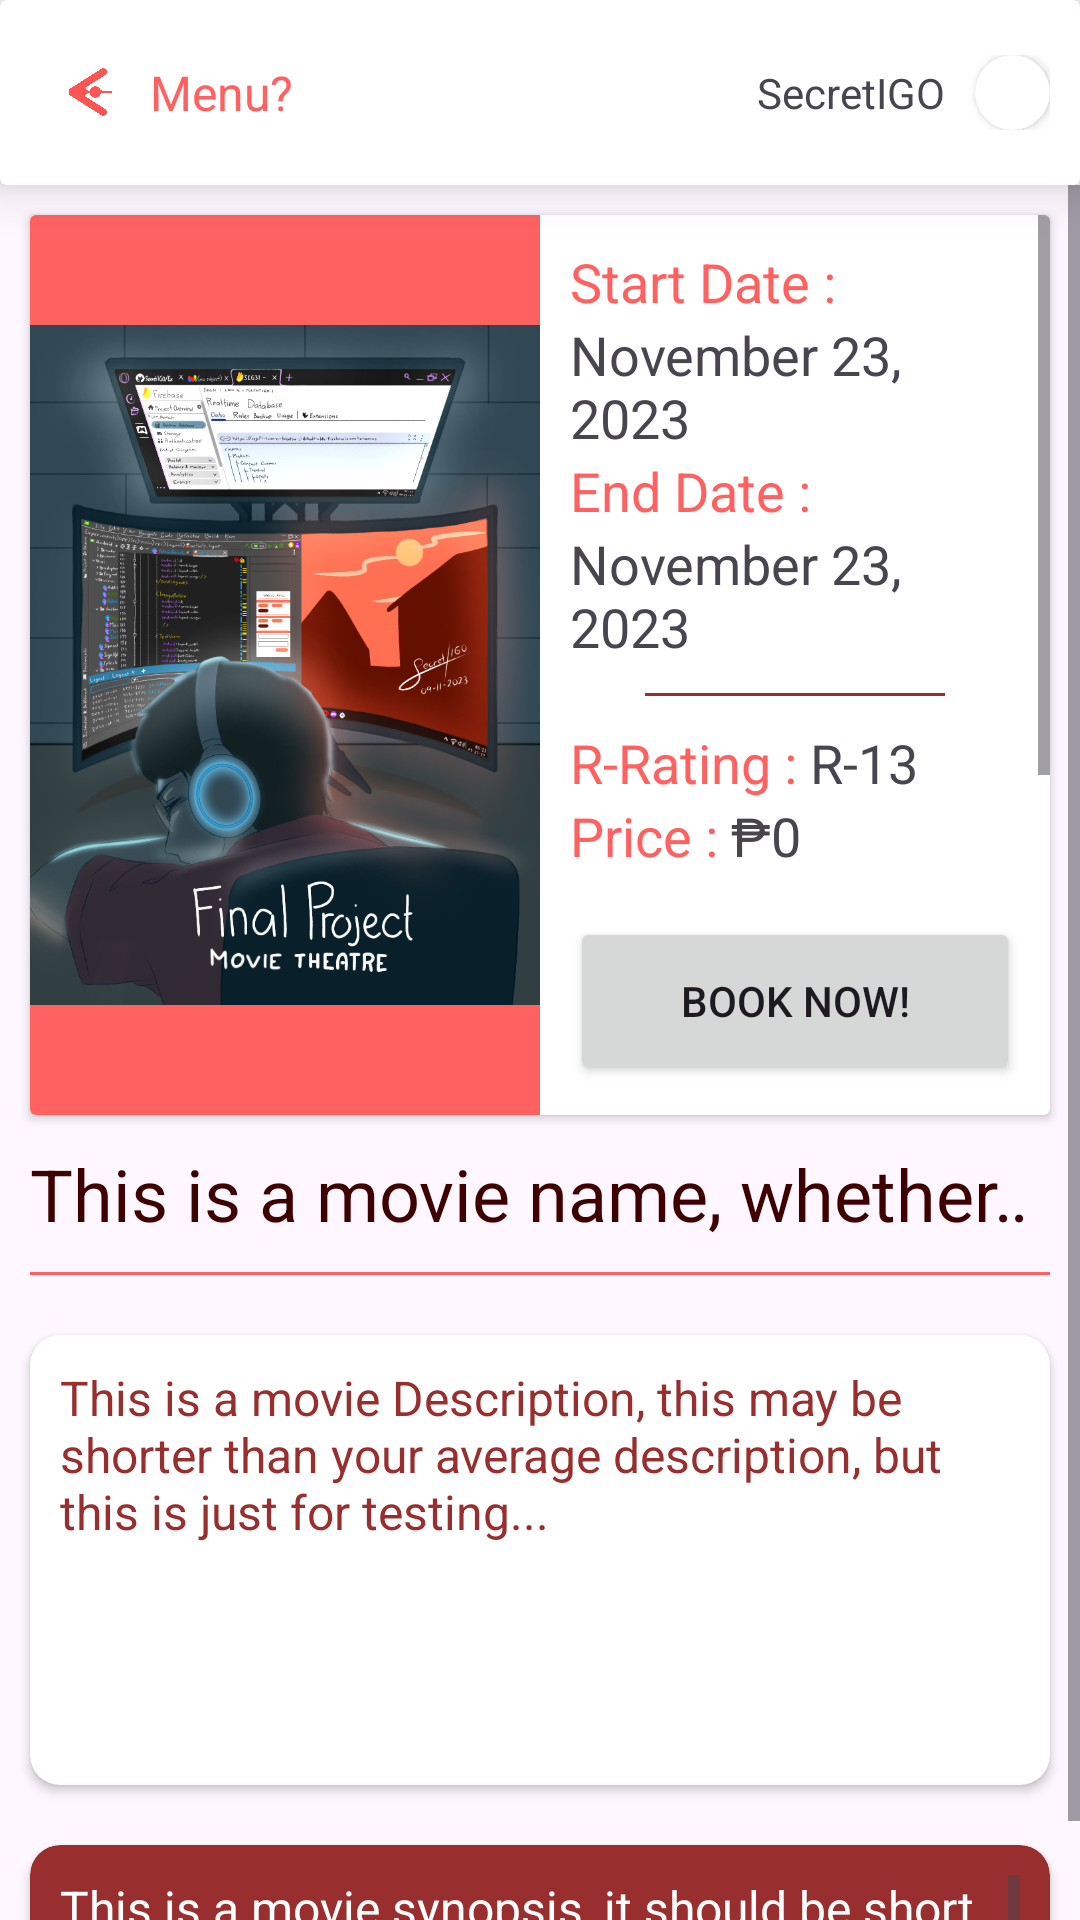

Here is an Android app screen rendered from its layout file. Give the layout XML and the strings, colors and styles it references.
<!-- AndroidManifest.xml: application theme Theme.Experiments -->
<!-- res/layout/activity_movie_details.xml -->
<?xml version="1.0" encoding="utf-8"?>
<LinearLayout xmlns:android="http://schemas.android.com/apk/res/android"
    xmlns:app="http://schemas.android.com/apk/res-auto"
    xmlns:tools="http://schemas.android.com/tools"
    android:layout_width="match_parent"
    android:layout_height="match_parent"
    tools:context=".ui.views.customer.MovieDetailsActivity"
    android:orientation="vertical">

    <androidx.cardview.widget.CardView
        android:layout_width="match_parent"
        android:layout_height="wrap_content"
        app:cardElevation="10dp">

        <include layout="@layout/toolbar_layout" />

    </androidx.cardview.widget.CardView>

    <ScrollView
        android:layout_width="match_parent"
        android:layout_height="wrap_content">

        <LinearLayout
            android:layout_width="match_parent"
            android:layout_height="wrap_content"
            android:orientation="vertical"
            android:backgroundTint="@color/white">

            <LinearLayout
                android:layout_width="match_parent"
                android:layout_height="match_parent"
                android:orientation="vertical">

                <androidx.cardview.widget.CardView
                    android:layout_width="match_parent"
                    android:layout_height="300dp"
                    android:layout_margin="10dp">

                    <LinearLayout
                        android:layout_width="match_parent"
                        android:layout_height="match_parent"
                        android:weightSum="2">

                        <ImageView
                            android:id="@+id/iv_movie_banner"
                            android:layout_width="0dp"
                            android:layout_height="match_parent"
                            android:layout_weight="1"
                            android:src="@drawable/sample_movie_banner_lol"
                            android:background="@color/red_400"
                            android:scaleType="fitCenter"/>

                        <LinearLayout
                            android:layout_width="0dp"
                            android:layout_height="match_parent"
                            android:layout_weight="1"
                            android:weightSum="5"
                            android:orientation="vertical">

                            <ScrollView
                                android:layout_width="match_parent"
                                android:layout_height="0dp"
                                android:layout_weight="4">

                                <LinearLayout
                                    android:layout_width="match_parent"
                                    android:layout_height="0dp"
                                    android:orientation="vertical"
                                    android:layout_margin="10dp">

                                    <TextView
                                        android:layout_width="wrap_content"
                                        android:layout_height="wrap_content"
                                        android:text="Start Date : "
                                        android:textSize="18sp"
                                        android:textColor="@color/red_400"/>

                                    <TextView
                                        android:id="@+id/tv_movieStart_date"
                                        android:layout_width="wrap_content"
                                        android:layout_height="wrap_content"
                                        android:text="November 23, 2023"
                                        android:textSize="18sp"/>

                                    <TextView
                                        android:layout_width="wrap_content"
                                        android:layout_height="wrap_content"
                                        android:text="End Date : "
                                        android:textSize="18sp"
                                        android:textColor="@color/red_400"/>

                                    <TextView
                                        android:id="@+id/tv_movieEnd_date"
                                        android:layout_width="wrap_content"
                                        android:layout_height="wrap_content"
                                        android:text="November 23, 2023"
                                        android:textSize="18sp"/>

                                    <ImageButton
                                        android:layout_width="match_parent"
                                        android:layout_height="1dp"
                                        android:layout_marginTop="10dp"
                                        android:layout_marginBottom="10dp"
                                        android:layout_marginStart="25dp"
                                        android:layout_marginEnd="25dp"
                                        android:background="@color/red_600" />

                                    <LinearLayout
                                        android:layout_width="match_parent"
                                        android:layout_height="wrap_content">

                                        <TextView
                                            android:layout_width="wrap_content"
                                            android:layout_height="wrap_content"
                                            android:text="R-Rating : "
                                            android:textSize="18sp"
                                            android:textColor="@color/red_400"/>

                                        <TextView
                                            android:layout_width="wrap_content"
                                            android:layout_height="wrap_content"
                                            android:text="R-13"
                                            android:textSize="18sp" />
                                    </LinearLayout>

                                    <LinearLayout
                                        android:layout_width="match_parent"
                                        android:layout_height="wrap_content"
                                        android:layout_marginBottom="50sp">

                                        <TextView
                                            android:layout_width="wrap_content"
                                            android:layout_height="wrap_content"
                                            android:text="Price : "
                                            android:textSize="18sp"
                                            android:textColor="@color/red_400"/>

                                        <TextView
                                            android:layout_width="wrap_content"
                                            android:layout_height="wrap_content"
                                            android:text="@string/peso_sign"
                                            android:textSize="18sp" />

                                        <TextView
                                            android:id="@+id/tv_moviePrice"
                                            android:layout_width="wrap_content"
                                            android:layout_height="wrap_content"
                                            android:text="0"
                                            android:textSize="18sp"/>
                                    </LinearLayout>

                                </LinearLayout>


                            </ScrollView>

                            <Button
                                android:id="@+id/btn_bookMovie"
                                android:layout_width="match_parent"
                                android:layout_height="0dp"
                                android:layout_weight="1"
                                android:layout_margin="10dp"
                                android:text="Book Now!"/>

                        </LinearLayout>

                    </LinearLayout>


                </androidx.cardview.widget.CardView>

                <TextView
                    android:id="@+id/tv_movieName"
                    android:layout_width="match_parent"
                    android:layout_height="wrap_content"
                    android:layout_marginStart="10dp"
                    android:layout_marginEnd="10dp"
                    android:text="This is a movie name, whether you like it or not"
                    android:textSize="24sp"
                    android:singleLine="true"
                    android:ellipsize="marquee"
                    android:marqueeRepeatLimit="marquee_forever"
                    android:textColor="@color/red_800"
                    android:focusable="true"
                    android:focusableInTouchMode="true"
                    android:scrollHorizontally="true"/>

                <ImageButton
                    android:layout_width="match_parent"
                    android:layout_height="1dp"
                    android:layout_margin="10dp"
                    android:background="@color/red_400" />



                <androidx.cardview.widget.CardView
                    android:layout_width="match_parent"
                    android:layout_height="150sp"
                    android:backgroundTint="@color/white"
                    app:cardCornerRadius="10dp"
                    android:layout_margin="10dp">

                    <ScrollView
                        android:layout_width="match_parent"
                        android:layout_height="wrap_content"
                        android:padding="10dp">

                        <TextView
                            android:id="@+id/tv_movieDescription"
                            android:layout_width="match_parent"
                            android:layout_height="wrap_content"
                            android:text="This is a movie Description, this may be shorter than your average description, but this is just for testing..."
                            android:textColor="@color/red_600"
                            android:textSize="16sp"/>
                    </ScrollView>


                </androidx.cardview.widget.CardView>

                <androidx.cardview.widget.CardView
                    android:layout_width="match_parent"
                    android:layout_height="50sp"
                    android:backgroundTint="@color/red_600"
                    app:cardCornerRadius="10dp"
                    android:layout_margin="10dp">

                    <ScrollView
                        android:layout_width="match_parent"
                        android:layout_height="wrap_content"
                        android:padding="10dp">

                        <TextView
                            android:id="@+id/tv_movieSynopsis"
                            android:layout_width="match_parent"
                            android:layout_height="wrap_content"
                            android:text="This is a movie synopsis, it should be short, but intriguing..."
                            android:textColor="@color/white"
                            android:textSize="16sp"/>
                    </ScrollView>
                </androidx.cardview.widget.CardView>

            </LinearLayout>

        </LinearLayout>
    </ScrollView>

</LinearLayout>
<!-- res/layout/toolbar_layout.xml (included above) -->
<?xml version="1.0" encoding="utf-8"?>
<LinearLayout xmlns:android="http://schemas.android.com/apk/res/android"
    android:layout_width="match_parent"
    android:layout_height="wrap_content"
    xmlns:app="http://schemas.android.com/apk/res-auto"
    android:orientation="vertical">

    <androidx.cardview.widget.CardView
        android:layout_width="match_parent"
        android:layout_height="wrap_content"
        app:cardElevation="10dp"
        >

        <LinearLayout
            android:layout_width="match_parent"
            android:layout_height="wrap_content"
            android:padding="10dp">

            <ImageView
                android:id="@+id/btn_back"
                android:layout_width="20sp"
                android:layout_height="20sp"
                android:src="@drawable/btn_back_red"
                android:layout_gravity="center_vertical"
                android:layout_marginStart="10dp"
                android:backgroundTint="@color/red_400"/>

            <TextView
                android:id="@+id/tv_toolbarTitle"
                android:layout_width="wrap_content"
                android:layout_height="wrap_content"
                android:text="Menu?"
                android:textColor="@color/red_400"
                android:padding="10dp"
                android:textSize="16sp"/>
        </LinearLayout>

        <LinearLayout
            android:id="@+id/ll_username"
            android:layout_width="wrap_content"
            android:layout_height="wrap_content"
            android:layout_gravity="right|center_vertical"
            android:layout_marginRight="10dp">

            <TextView
                android:id="@+id/tv_username"
                android:layout_width="wrap_content"
                android:layout_height="wrap_content"
                android:text="SecretIGO"
                android:layout_gravity="center_vertical"
                />

            <androidx.cardview.widget.CardView
                android:layout_width="wrap_content"
                android:layout_height="wrap_content"
                app:cardCornerRadius="250dp"
                android:layout_marginStart="10dp">

                <ImageView
                    android:id="@+id/iv_userProfile"
                    android:layout_width="25sp"
                    android:layout_height="25sp"
                    android:src="@drawable/robinsons_logo"/>

            </androidx.cardview.widget.CardView>




        </LinearLayout>

    </androidx.cardview.widget.CardView>

</LinearLayout>
<!-- resources referenced by this layout -->
<resources>
  <color name="red_400">#FF6161</color>
  <color name="red_600">#982E2E</color>
  <color name="red_800">#3E0000</color>
  <color name="white">#FFFFFFFF</color>
  <!-- drawable btn_back_red: png bitmap (drawable, 91582 bytes) -->
  <!-- drawable sample_movie_banner_lol: png bitmap (drawable, 598526 bytes) -->
  <string name="peso_sign">₱</string>
  <style name="Theme.Experiments" parent="Base.Theme.Experiments" />
  <style name="Base.Theme.Experiments" parent="Theme.Material3.DayNight.NoActionBar">
          
          
          <item name="colorPrimary">@color/red_400</item>
      </style>
</resources>
